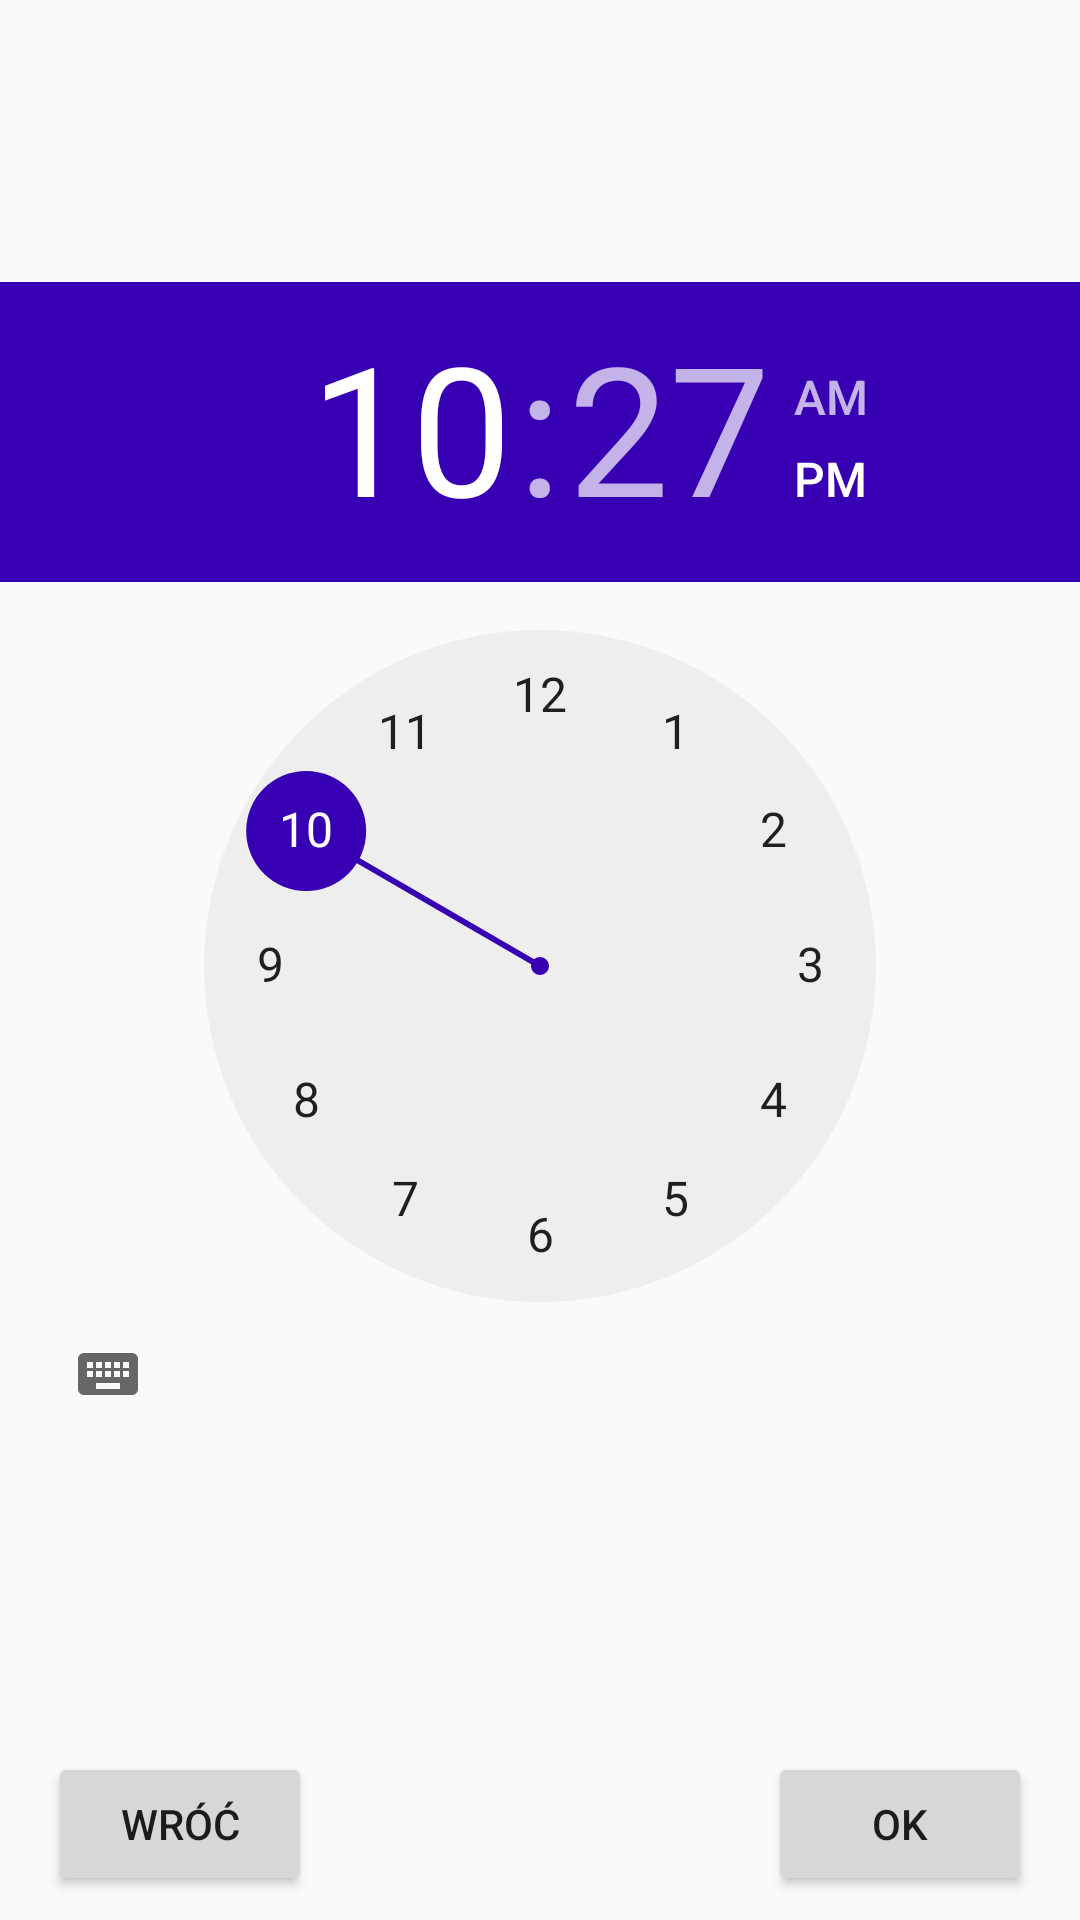

This screen was rendered from an Android layout file. Write that file and the resources it references.
<!-- AndroidManifest.xml: application theme AppTheme -->
<!-- res/layout/fragment_time.xml -->
<?xml version="1.0" encoding="utf-8"?>
<android.support.constraint.ConstraintLayout
    xmlns:android="http://schemas.android.com/apk/res/android"
    xmlns:app="http://schemas.android.com/apk/res-auto"
    xmlns:tools="http://schemas.android.com/tools"
    android:layout_width="match_parent"
    android:layout_height="match_parent">

    <TextView
        android:id="@+id/time_picker_title"
        style="?android:listSeparatorTextViewStyle"
        android:layout_width="0dp"
        android:layout_height="wrap_content"
        android:layout_marginStart="16dp"
        android:layout_marginTop="8dp"
        android:layout_marginEnd="16dp"
        android:text="@string/time_picker_title"
        app:layout_constraintEnd_toEndOf="parent"
        app:layout_constraintStart_toStartOf="parent"
        app:layout_constraintTop_toTopOf="parent"
        android:visibility="gone"/>

    <TimePicker xmlns:android="http://schemas.android.com/apk/res/android"
        android:id="@+id/dialog_time_picker"
        android:layout_width="wrap_content"
        android:layout_height="wrap_content"
        android:layout_marginStart="8dp"
        android:layout_marginEnd="8dp"
        android:layout_marginBottom="8dp"
        android:calendarViewShown="false"
        android:foregroundGravity="center"
        app:layout_constraintBottom_toTopOf="@+id/time_picker_cancel"
        app:layout_constraintDimensionRatio=""
        app:layout_constraintEnd_toEndOf="parent"
        app:layout_constraintStart_toStartOf="parent"
        app:layout_constraintTop_toBottomOf="@+id/time_picker_title" />

    <Button
        android:id="@+id/time_picker_ok"
        android:layout_width="wrap_content"
        android:layout_height="wrap_content"
        android:layout_marginEnd="16dp"
        android:layout_marginBottom="8dp"
        android:text="@android:string/ok"
        app:layout_constraintBottom_toBottomOf="parent"
        app:layout_constraintEnd_toEndOf="parent" />

    <Button
        android:id="@+id/time_picker_cancel"
        android:layout_width="wrap_content"
        android:layout_height="wrap_content"
        android:layout_marginStart="16dp"
        android:layout_marginBottom="8dp"
        android:text="@string/cancel"
        app:layout_constraintBottom_toBottomOf="parent"
        app:layout_constraintStart_toStartOf="parent" />

</android.support.constraint.ConstraintLayout>
<!-- resources referenced by this layout -->
<resources>
  <string name="cancel">Wróć</string>
  <string name="time_picker_title">Godzina zdarzenia:</string>
  <style name="AppTheme" parent="Theme.AppCompat.Light.DarkActionBar">
          
          <item name="colorPrimary">@color/colorPrimary</item>
          <item name="colorPrimaryDark">@color/colorPrimaryDark</item>
          <item name="colorAccent">@color/colorPrimaryDark</item>
      </style>
  <!-- not gathered from this repository: default colours our renderer supplied (Android Studio template values) -->
  <color name="colorPrimary">#FF6200EE</color>
  <color name="colorPrimaryDark">#FF3700B3</color>
</resources>
